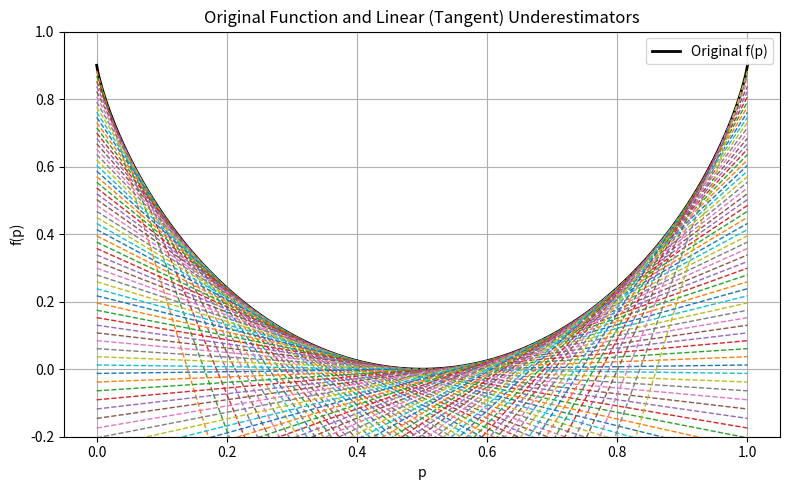

Here is the Python script that generated this plot:
import numpy as np
import matplotlib.pyplot as plt

# -----------------------
# Parameters (pick representative values)
# -----------------------
gamma   = 0.1
hatdelt = 0.05
bdelt   = hatdelt / (1 + hatdelt)
n_ref_p = 100     #number of tangent point for p

# Domain
p = np.linspace(1e-6, 1, 500)

# -----------------------
# Original function
# -----------------------
def f(p):
    h = (1 - p)**(1 - bdelt) + p**(1 - bdelt)
    return (1 - gamma) * (1 - (1 / bdelt) * np.log2(h))

# -----------------------
# Derivative
# -----------------------
def df_dp(p):
    h = (1 - p)**(1 - bdelt) + p**(1 - bdelt)
    return (1 - gamma) * (
        -1 / (bdelt * np.log(2))
    ) * (
        (1 - bdelt) * (p**(-bdelt) - (1 - p)**(-bdelt))
    ) / h

# -----------------------
# Tangent points
# -----------------------
p_grid = np.linspace(0, 1, n_ref_p)

# -----------------------
# Plot
# -----------------------
plt.figure(figsize=(8, 5))

# Original curve
plt.plot(p, f(p), 'k', linewidth=2, label="Original f(p)")

# Tangent lines
for pi in p_grid:
    tangent = f(pi) + df_dp(pi) * (p - pi)
    plt.plot(p, tangent, '--', linewidth=1)

# Mark tangent points
#plt.scatter(p_grid, f(p_grid), color='red', zorder=5, label="Reference Points", s=10)

plt.xlabel("p")
plt.ylabel("f(p)")
plt.title("Original Function and Linear (Tangent) Underestimators")
plt.ylim(-0.2, 1)
plt.legend()
plt.grid(True)
plt.tight_layout()
plt.show()
